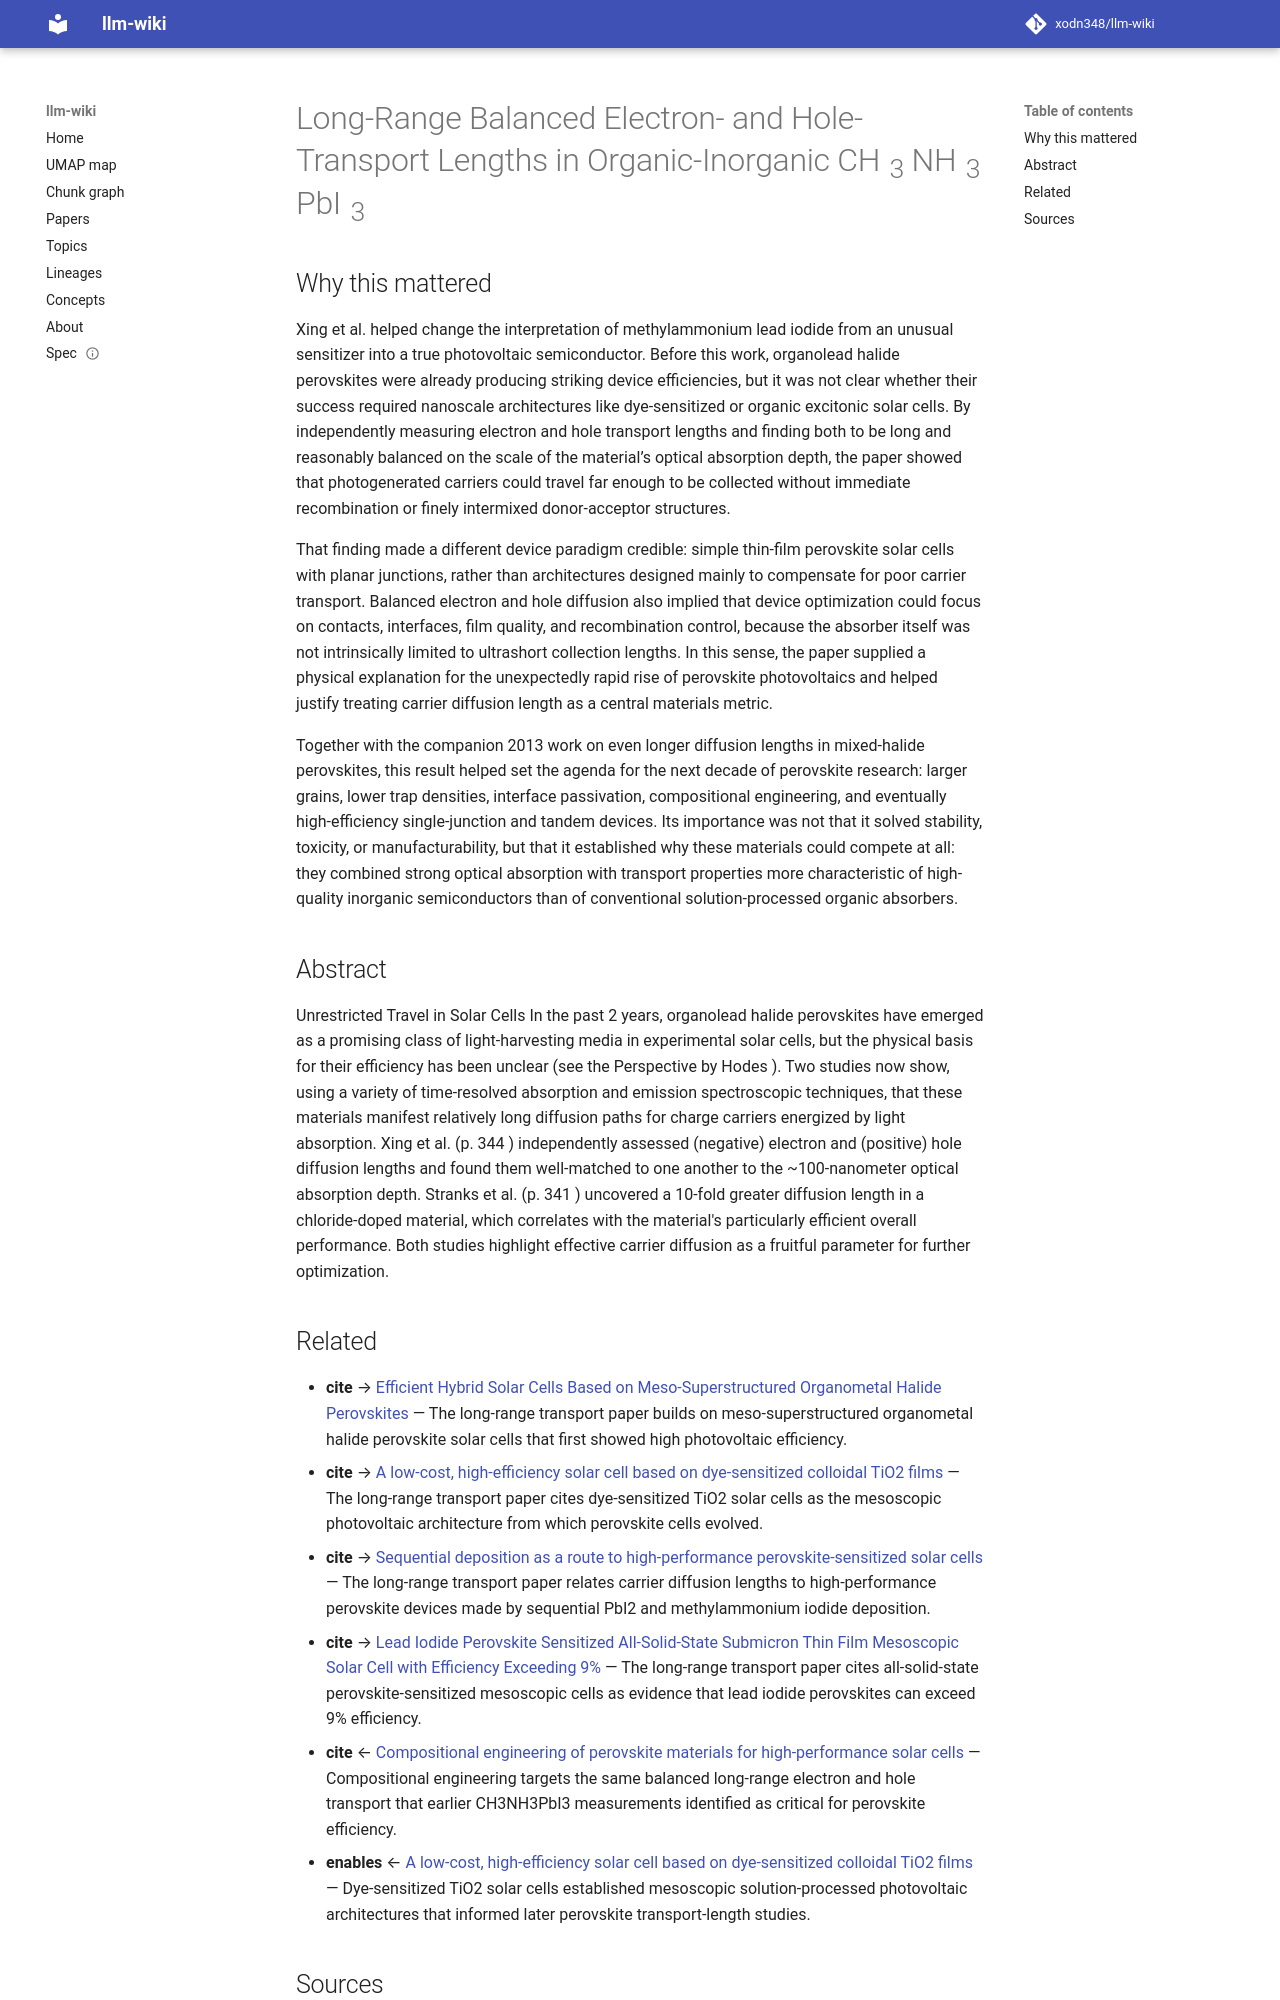

repository: xodn348/llm-wiki · page: paper/10_1126_science_1243167/index.html · generator: mkdocs

---
title: Long-Range Balanced Electron- and Hole-Transport Lengths in Organic-Inorganic
  CH <sub>3</sub> NH <sub>3</sub> PbI <sub>3</sub>
doi: 10.1126/science.1243167
openalex_id: https://openalex.org/W2129970907
year: 2013
venue: Science
authors: Guichuan Xing, Nripan Mathews, Shuangyong Sun, Swee Sien Lim, Yeng Ming Lam,
  Michaël Grätzel, Subodh G. Mhaisalkar, Tze Chien Sum
citations: 6743
fleming_tier: true
concepts:
- Diffusion
- Nanometre
- Exciton
- Femtosecond
- Materials science
- Photovoltaics
- Perovskite (structure)
- Electron
- Range (aeronautics)
- Absorption (acoustics)
---

# Long-Range Balanced Electron- and Hole-Transport Lengths in Organic-Inorganic CH <sub>3</sub> NH <sub>3</sub> PbI <sub>3</sub>

## Why this mattered

Xing et al. helped change the interpretation of methylammonium lead iodide from an unusual sensitizer into a true photovoltaic semiconductor. Before this work, organolead halide perovskites were already producing striking device efficiencies, but it was not clear whether their success required nanoscale architectures like dye-sensitized or organic excitonic solar cells. By independently measuring electron and hole transport lengths and finding both to be long and reasonably balanced on the scale of the material’s optical absorption depth, the paper showed that photogenerated carriers could travel far enough to be collected without immediate recombination or finely intermixed donor-acceptor structures.

That finding made a different device paradigm credible: simple thin-film perovskite solar cells with planar junctions, rather than architectures designed mainly to compensate for poor carrier transport. Balanced electron and hole diffusion also implied that device optimization could focus on contacts, interfaces, film quality, and recombination control, because the absorber itself was not intrinsically limited to ultrashort collection lengths. In this sense, the paper supplied a physical explanation for the unexpectedly rapid rise of perovskite photovoltaics and helped justify treating carrier diffusion length as a central materials metric.

Together with the companion 2013 work on even longer diffusion lengths in mixed-halide perovskites, this result helped set the agenda for the next decade of perovskite research: larger grains, lower trap densities, interface passivation, compositional engineering, and eventually high-efficiency single-junction and tandem devices. Its importance was not that it solved stability, toxicity, or manufacturability, but that it established why these materials could compete at all: they combined strong optical absorption with transport properties more characteristic of high-quality inorganic semiconductors than of conventional solution-processed organic absorbers.

## Abstract

Unrestricted Travel in Solar Cells In the past 2 years, organolead halide perovskites have emerged as a promising class of light-harvesting media in experimental solar cells, but the physical basis for their efficiency has been unclear (see the Perspective by Hodes ). Two studies now show, using a variety of time-resolved absorption and emission spectroscopic techniques, that these materials manifest relatively long diffusion paths for charge carriers energized by light absorption. Xing et al. (p. 344 ) independently assessed (negative) electron and (positive) hole diffusion lengths and found them well-matched to one another to the ~100-nanometer optical absorption depth. Stranks et al. (p. 341 ) uncovered a 10-fold greater diffusion length in a chloride-doped material, which correlates with the material's particularly efficient overall performance. Both studies highlight effective carrier diffusion as a fruitful parameter for further optimization.
